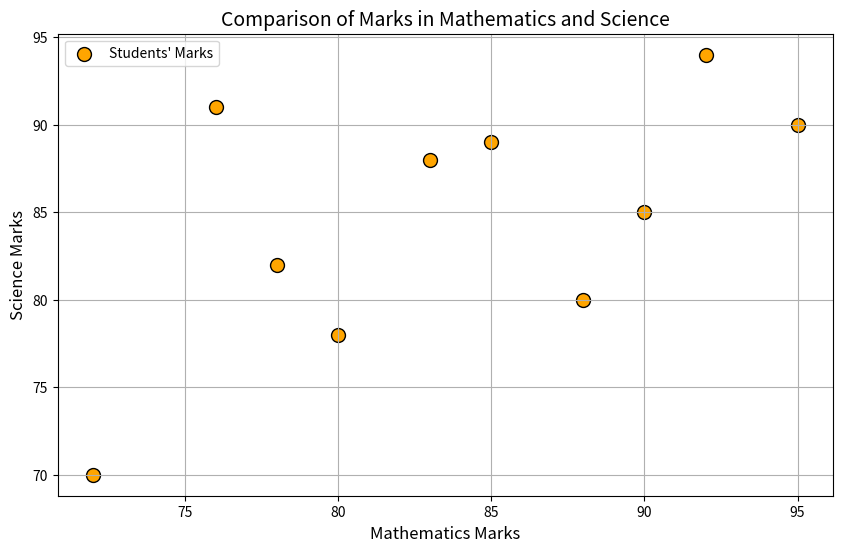

This chart was generated by the following Python code:
import matplotlib.pyplot as plt

students = ["Ali", "Ayesha", "Omar", "Fatima", "Zain",
            "Hira", "Bilal", "Sara", "Kamran", "Nida"]
math_marks = [85, 78, 92, 88, 95, 80, 72, 90, 83, 76]
science_marks = [89, 82, 94, 80, 90, 78, 70, 85, 88, 91]

plt.figure(figsize=(10, 6))
plt.scatter(math_marks, science_marks, color='orange', s=100, edgecolor='black', label="Students' Marks")

plt.title("Comparison of Marks in Mathematics and Science", fontsize=14)
plt.xlabel("Mathematics Marks", fontsize=12)
plt.ylabel("Science Marks", fontsize=12)

plt.legend(loc="upper left")

plt.grid(True)

plt.show()
